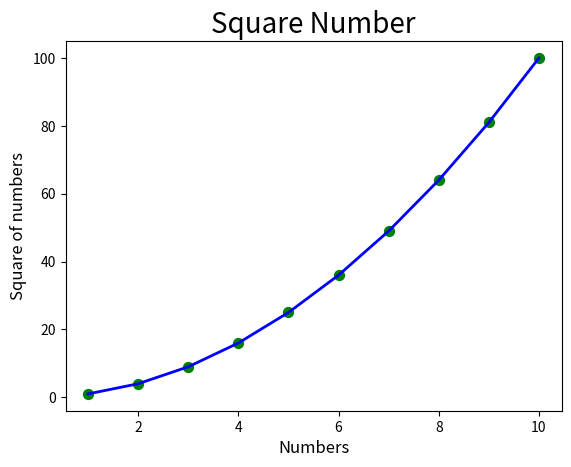

Python code for this plot:
from pathlib import Path
import json

list =  ['size', 'width', 'color', 'tickdir', 'pad', 'labelsize', 'labelcolor', 'labelfontfamily', 'zorder', 'gridOn', 'tick1On', 'tick2On', 'label1On', 'label2On', 'length', 'direction', 'left', 'bottom', 'right', 'top', 'labelleft', 'labelbottom', 'labelright', 'labeltop', 'labelrotation', 'labelrotation_mode', 'grid_agg_filter', 'grid_alpha', 'grid_animated', 'grid_antialiased', 'grid_clip_box', 'grid_clip_on', 'grid_clip_path', 'grid_color', 'grid_dash_capstyle', 'grid_dash_joinstyle', 'grid_dashes', 'grid_data', 'grid_drawstyle', 'grid_figure', 'grid_fillstyle', 'grid_gapcolor', 'grid_gid', 'grid_in_layout', 'grid_label', 'grid_linestyle', 'grid_linewidth', 'grid_marker', 'grid_markeredgecolor', 'grid_markeredgewidth', 'grid_markerfacecolor', 'grid_markerfacecoloralt', 'grid_markersize', 'grid_markevery', 'grid_mouseover', 'grid_path_effects', 'grid_picker', 'grid_pickradius', 'grid_rasterized', 'grid_sketch_params', 'grid_snap', 'grid_solid_capstyle', 'grid_solid_joinstyle', 'grid_transform', 'grid_url', 'grid_visible', 'grid_xdata', 'grid_ydata', 'grid_zorder', 'grid_aa', 'grid_c', 'grid_ds', 'grid_ls', 'grid_lw', 'grid_mec', 'grid_mew', 'grid_mfc', 'grid_mfcalt', 'grid_ms']

# if "labelsize" in list:
#     print("Present")
# else:
#     print("Not present")

# styles = ['Solarize_Light2', 'bmh', 'classic', 'dark_background', 'fast', 'fivethirtyeight', 'ggplot', 'grayscale', 'petroff10', 'petroff6', 'petroff8', 'seaborn-v0_8', 'seaborn-v0_8-bright', 'seaborn-v0_8-colorblind', 'seaborn-v0_8-dark', 'seaborn-v0_8-dark-palette', 'seaborn-v0_8-darkgrid', 'seaborn-v0_8-deep', 'seaborn-v0_8-muted', 'seaborn-v0_8-notebook', 'seaborn-v0_8-paper', 'seaborn-v0_8-pastel', 'seaborn-v0_8-poster', 'seaborn-v0_8-talk', 'seaborn-v0_8-ticks', 'seaborn-v0_8-white', 'seaborn-v0_8-whitegrid', 'tableau-colorblind10',]
# prompt_style = input("Enter name: ")
# while True:
#     for style in styles:
#         new = style
#         prompt_style += f"\n{new}"
        
#     break
# path = Path("Styles.txt")
# path.write_text(prompt_style)
    



import matplotlib.pyplot as plt

original_value = [1, 2, 3, 4, 5, 6, 7, 8, 9, 10]
square = [1, 4, 9, 16, 25, 36, 49, 64, 81, 100]
rendom_numbers = [1,10,30,4,67,34,21,67,94,34,65,87,34,26,1]

fig, ax = plt.subplots()

ax.scatter(original_value, square, s=50, c='g')
ax.plot(original_value, square, linewidth=2, color='b')
# ax.plot(rendom_numbers, color='r')

ax.set_title("Square Number", fontsize=20)
ax.set_xlabel("Numbers", fontsize=12)
ax.set_ylabel("Square of numbers",fontsize=12)

ax.tick_params(labelsize=10)

plt.show()
